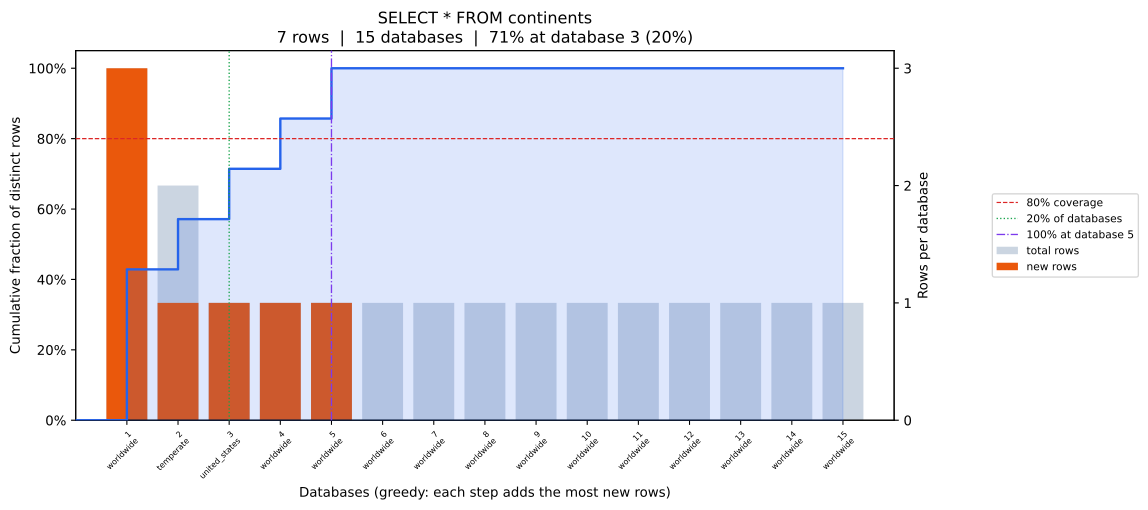

The data file committed next to this chart (first rows):
position, database, coverage_pct, total_rows, new_unique_rows
0, worldwide, 42.86, 3, 3
1, temperate, 57.14, 2, 1
2, united_states, 71.43, 1, 1
3, worldwide, 85.71, 1, 1
4, worldwide, 100.0, 1, 1
5, worldwide, 100.0, 1, 0
6, worldwide, 100.0, 1, 0
7, worldwide, 100.0, 1, 0
8, worldwide, 100.0, 1, 0
9, worldwide, 100.0, 1, 0
10, worldwide, 100.0, 1, 0
11, worldwide, 100.0, 1, 0
12, worldwide, 100.0, 1, 0
13, worldwide, 100.0, 1, 0
14, worldwide, 100.0, 1, 0
